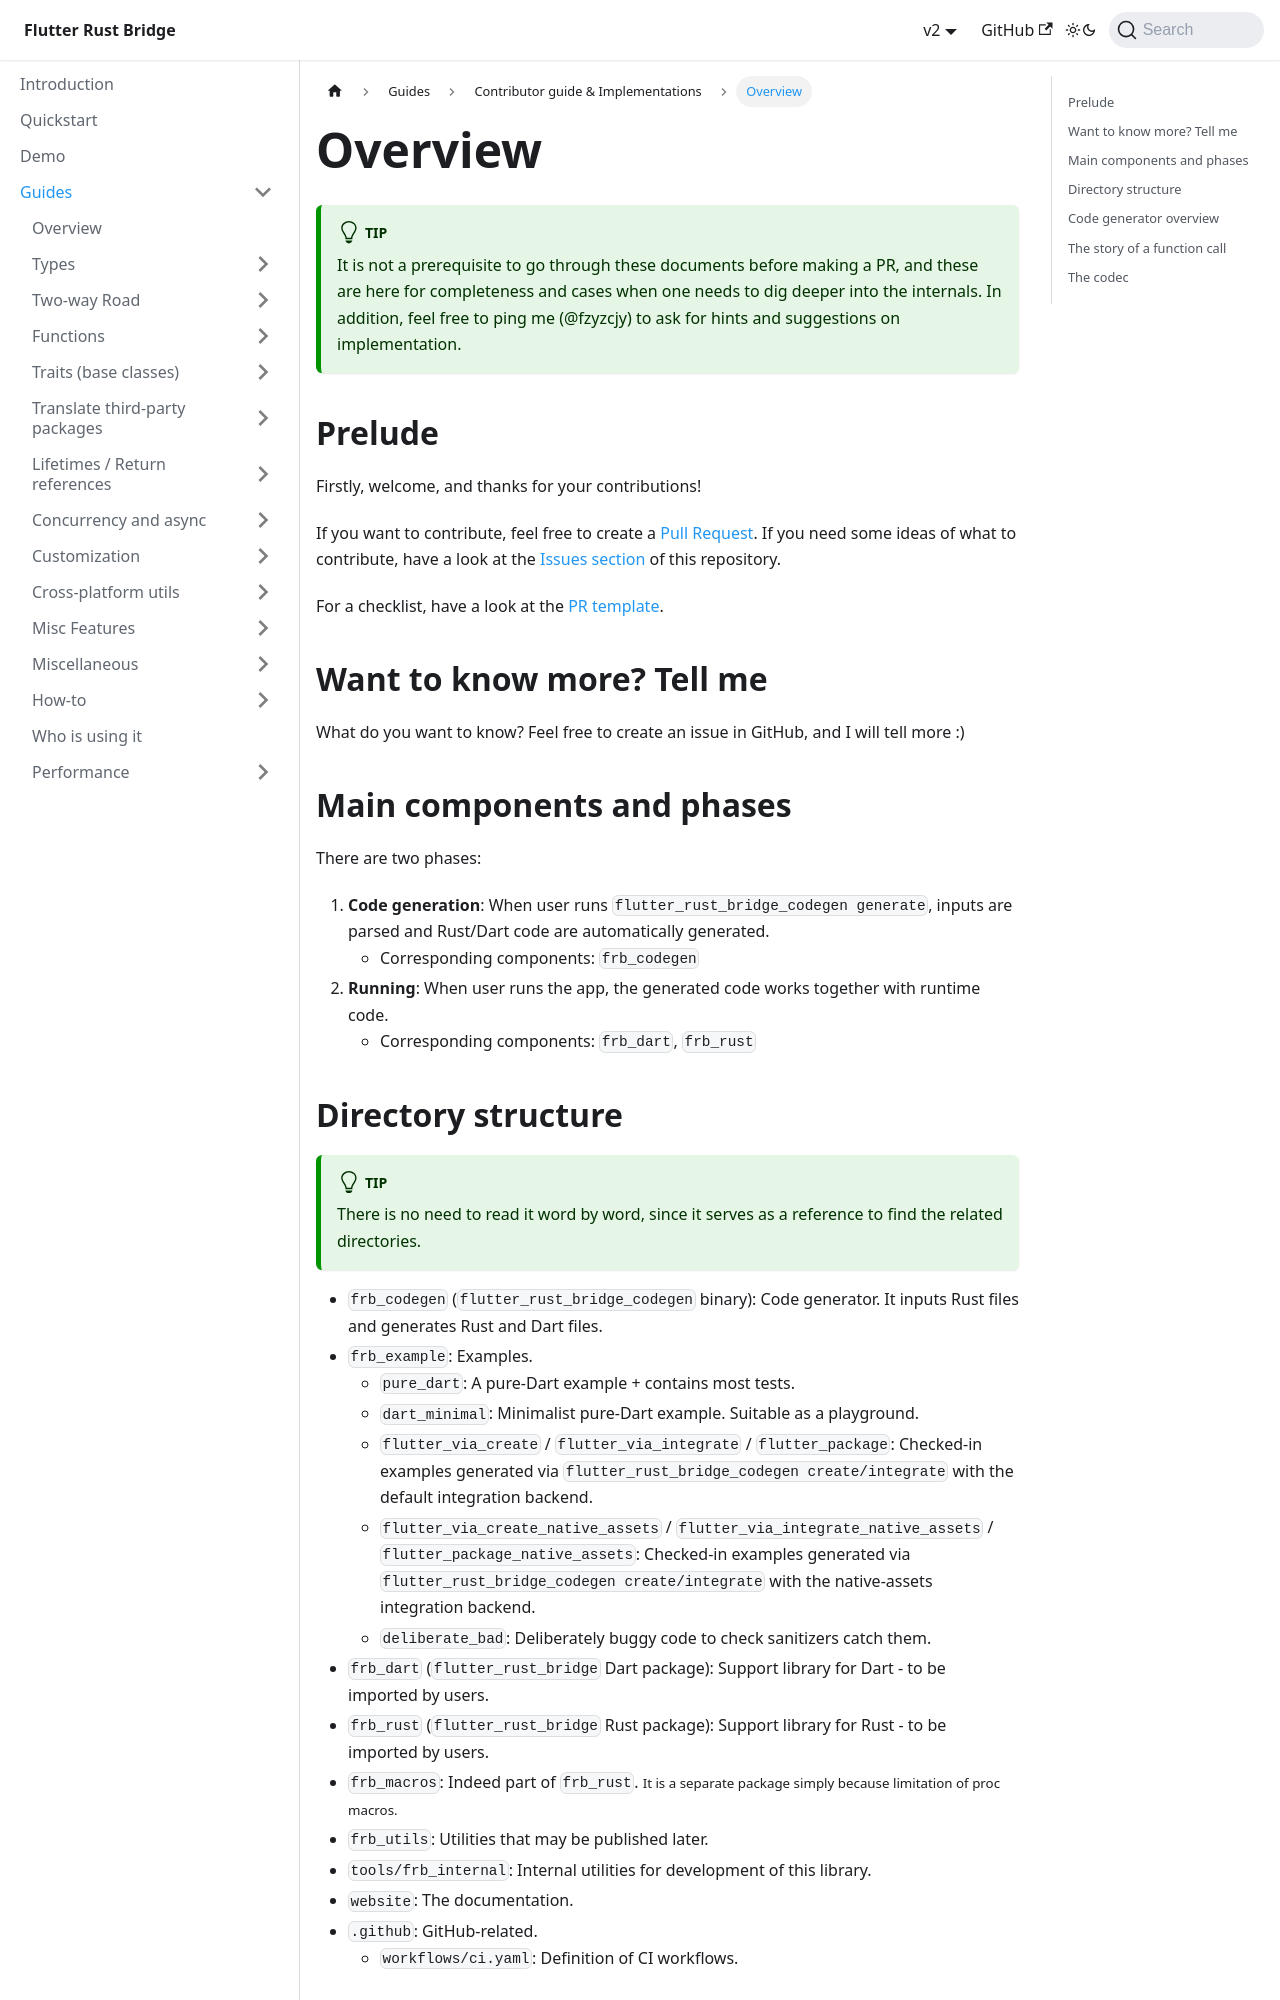

repository: fzyzcjy/flutter_rust_bridge · page: guides/contributing/overview.html · generator: docusaurus

# Overview

:::tip
It is not a prerequisite to go through these documents before making a PR,
and these are here for completeness and cases when one needs to dig deeper into the internals.
In addition, feel free to ping me (@fzyzcjy) to ask for hints and suggestions on implementation.
:::

## Prelude

Firstly, welcome, and thanks for your contributions!

If you want to contribute, feel free to create a [Pull Request](https://github.com/fzyzcjy/flutter_rust_bridge/pulls). If you need some ideas of what to contribute, have a look at the [Issues section](https://github.com/fzyzcjy/flutter_rust_bridge/issues) of this repository.

For a checklist, have a look at the [PR template](https://github.com/fzyzcjy/flutter_rust_bridge/blob/master/.github/PULL_REQUEST_TEMPLATE.md).

## Want to know more? Tell me

What do you want to know? Feel free to create an issue in GitHub, and I will tell more :)

## Main components and phases

There are two phases:

1. **Code generation**:
When user runs `flutter_rust_bridge_codegen generate`,
inputs are parsed and Rust/Dart code are automatically generated.
   * Corresponding components: `frb_codegen`
2. **Running**:
When user runs the app,
the generated code works together with runtime code.
   * Corresponding components: `frb_dart`, `frb_rust`

## Directory structure

:::tip

There is no need to read it word by word, since it serves as a reference to find the related directories.

:::

- `frb_codegen` (`flutter_rust_bridge_codegen` binary): Code generator. It inputs Rust files and generates Rust and Dart files.
- `frb_example`: Examples.
    - `pure_dart`: A pure-Dart example + contains most tests.
    - `dart_minimal`: Minimalist pure-Dart example. Suitable as a playground.
    - `flutter_via_create` / `flutter_via_integrate` / `flutter_package`: Checked-in examples generated via `flutter_rust_bridge_codegen create/integrate` with the default integration backend.
    - `flutter_via_create_native_assets` / `flutter_via_integrate_native_assets` / `flutter_package_native_assets`: Checked-in examples generated via `flutter_rust_bridge_codegen create/integrate` with the native-assets integration backend.
    - `deliberate_bad`: Deliberately buggy code to check sanitizers catch them.
- `frb_dart` (`flutter_rust_bridge` Dart package): Support library for Dart - to be imported by users.
- `frb_rust` (`flutter_rust_bridge` Rust package): Support library for Rust - to be imported by users.
- `frb_macros`: Indeed part of `frb_rust`. <small>It is a separate package simply because limitation of proc macros.</small>
- `frb_utils`: Utilities that may be published later.
- `tools/frb_internal`: Internal utilities for development of this library.
- `website`: The documentation.
- `.github`: GitHub-related.
    - `workflows/ci.yaml`: Definition of CI workflows.
